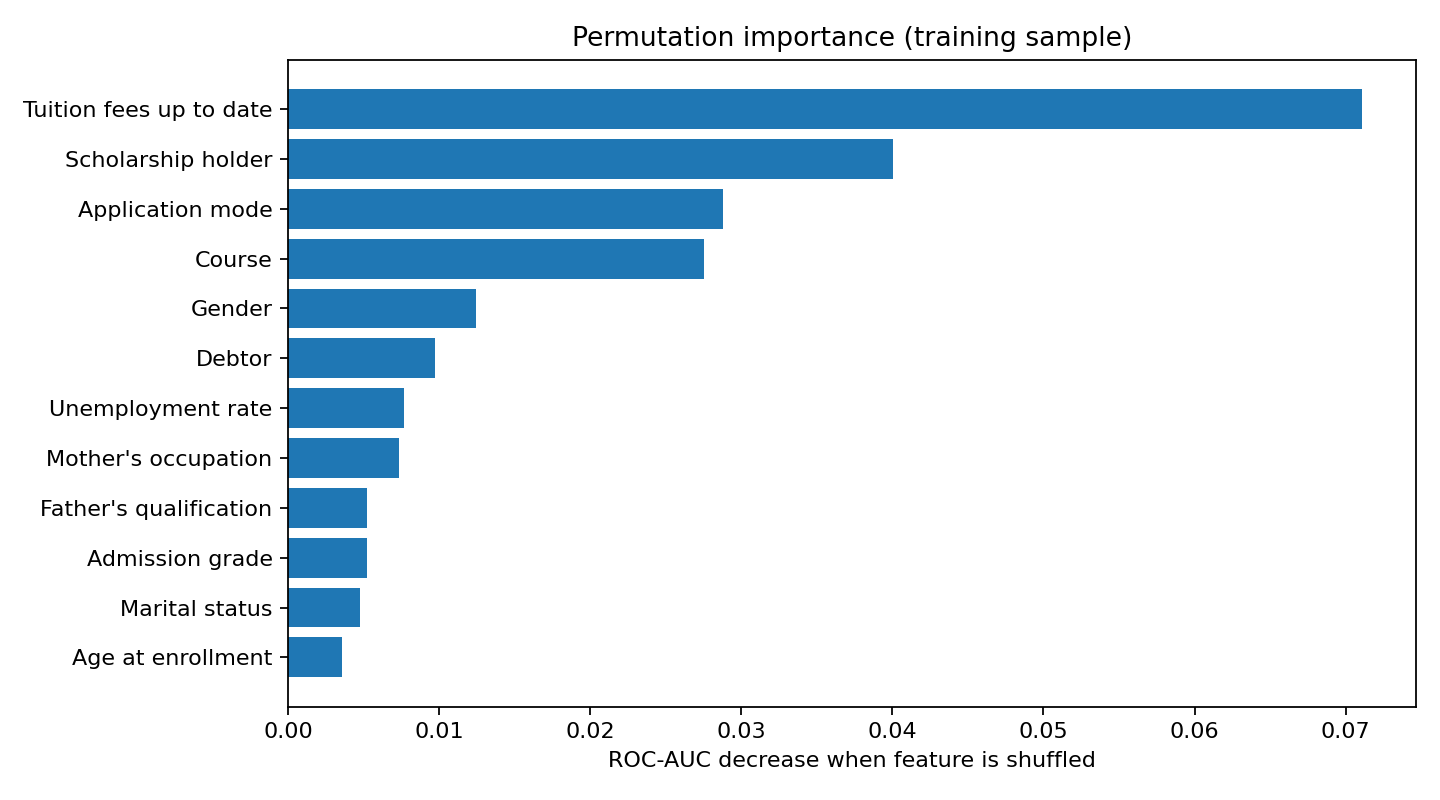

The data file committed next to this chart (first rows):
feature, mean_importance, std_importance
Tuition fees up to date, 0.07111, 0.01132
Scholarship holder, 0.04004, 0.004356
Application mode, 0.02879, 0.002536
Course, 0.02755, 0.002888
Gender, 0.01241, 0.00613
Debtor, 0.009736, 0.003411
Unemployment rate, 0.007652, 0.000432
Mother's occupation, 0.007353, 0.0009428
Father's qualification, 0.005214, 0.002061
Admission grade, 0.005203, 0.004131
Marital status, 0.00476, 0.0005496
Age at enrollment, 0.003566, 0.001419
Daytime/evening attendance, 0.003549, 0.001222
Mother's qualification, 0.003367, 0.000945
Previous qualification (grade), 0.001996, 0.000934
Previous qualification, 0.0009233, 0.0005351
International, 0.000868, 0.0005829
Displaced, 0.0007906, 0.0003865
Nacionality, 0.000387, 0.0004741
Educational special needs, 0.0002543, 0.000279
Inflation rate, -8.293111741397574e-05, 0.0001075
Application order, -0.000199, 0.001009
GDP, -0.0006137, 0.0002616
Father's occupation, -0.004213, 0.001047
